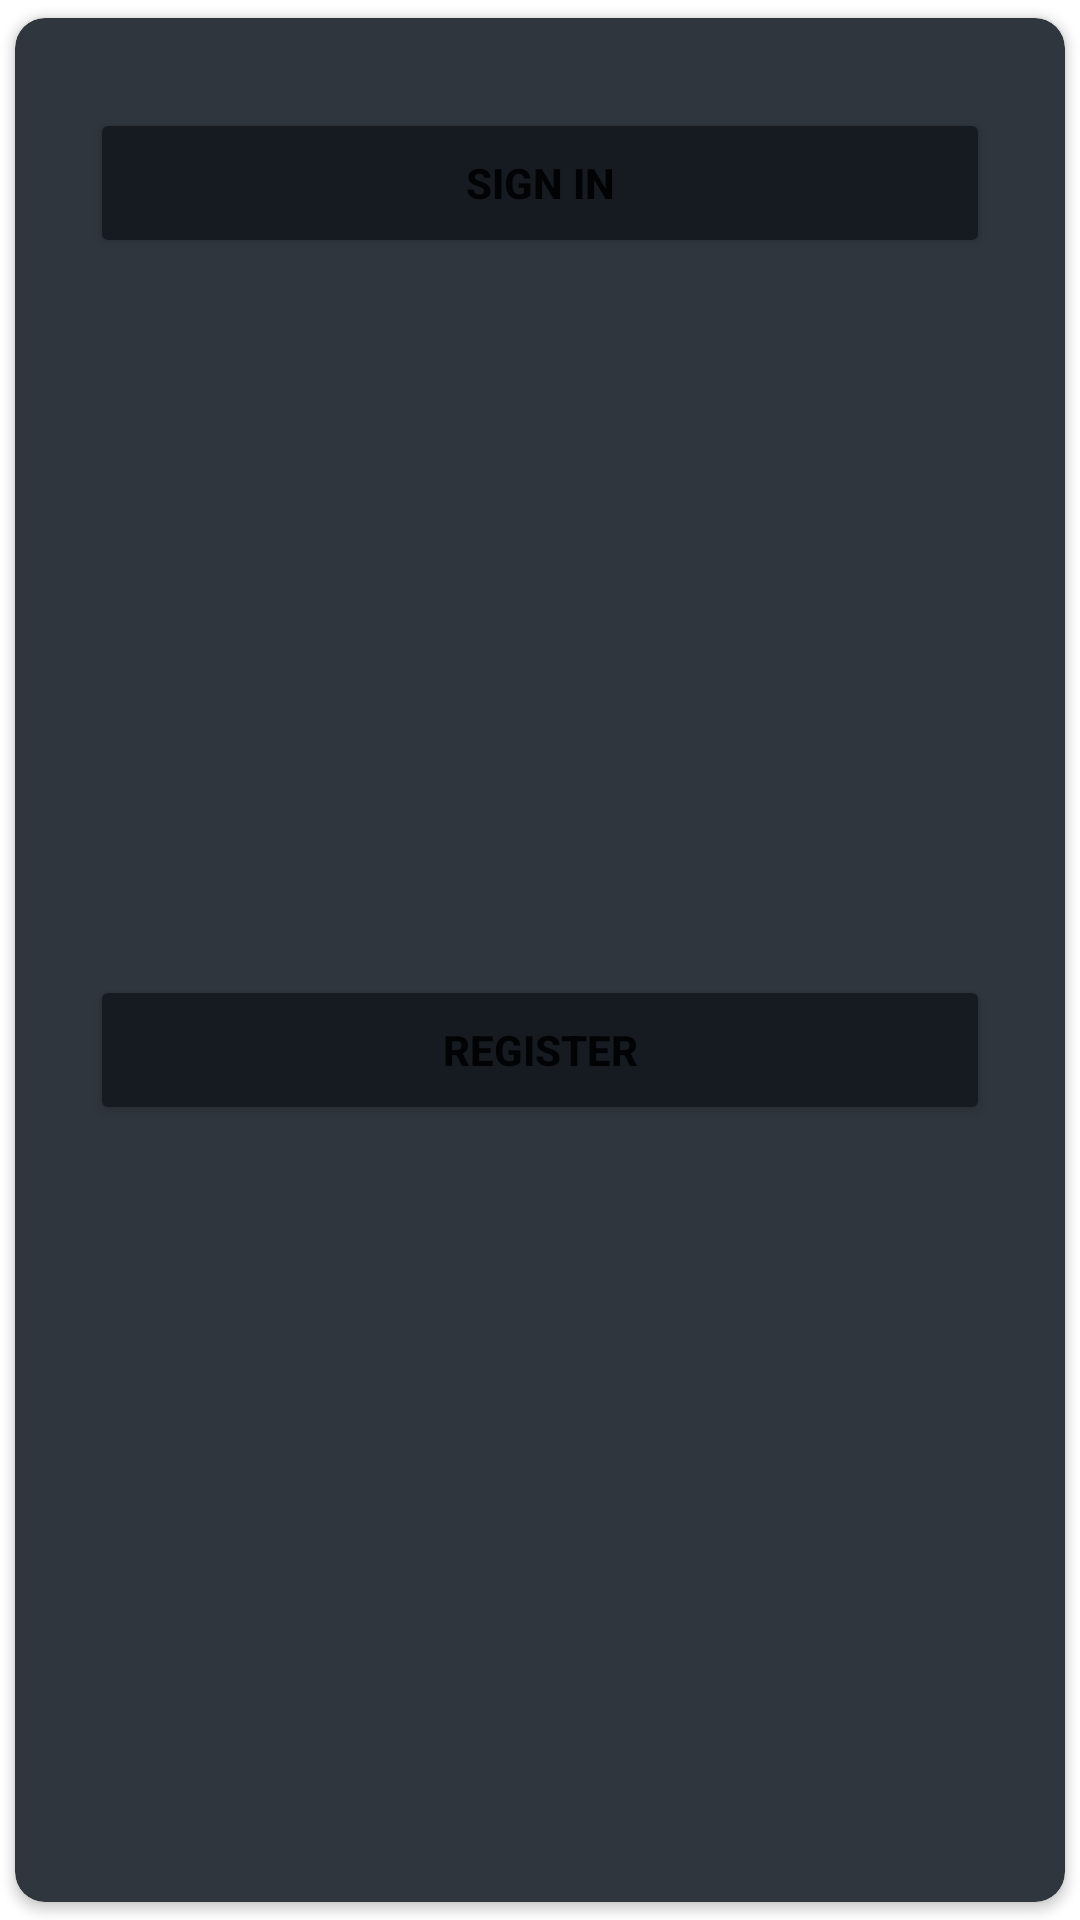

Reconstruct the res/layout file that produces this screen, plus the resources it refers to.
<!-- AndroidManifest.xml: application theme Theme.LoginFirebasePrototype -->
<!-- res/layout/card_home.xml -->
<?xml version="1.0" encoding="utf-8"?>
<androidx.cardview.widget.CardView xmlns:android="http://schemas.android.com/apk/res/android"
    xmlns:app="http://schemas.android.com/apk/res-auto"
    android:layout_width="match_parent"
    android:layout_height="wrap_content"
    android:backgroundTint="@color/github_gris"
    app:cardCornerRadius="10dp"
    app:cardElevation="2dp"
    app:cardUseCompatPadding="true">

    <androidx.constraintlayout.widget.ConstraintLayout
        android:layout_width="match_parent"
        android:layout_height="match_parent">

        <Button
            android:id="@+id/buttonLogin"
            android:layout_width="300dp"
            android:layout_height="50dp"
            android:layout_marginTop="30dp"
            android:backgroundTint="@color/github_background"
            android:text="@string/btn_login"
            android:textStyle="bold"
            app:layout_constraintEnd_toEndOf="parent"
            app:layout_constraintStart_toStartOf="parent"
            app:layout_constraintTop_toTopOf="parent" />

        <Button
            android:id="@+id/buttonRegister"
            android:layout_width="300dp"
            android:layout_height="50dp"
            android:layout_marginTop="10dp"
            android:layout_marginBottom="30dp"
            android:backgroundTint="@color/github_background"
            android:text="@string/btn_register"
            android:textStyle="bold"
            app:layout_constraintBottom_toBottomOf="parent"
            app:layout_constraintEnd_toEndOf="parent"
            app:layout_constraintStart_toStartOf="parent"
            app:layout_constraintTop_toBottomOf="@id/buttonLogin" />

    </androidx.constraintlayout.widget.ConstraintLayout>
</androidx.cardview.widget.CardView>
<!-- resources referenced by this layout -->
<resources>
  <color name="github_background">#161B22</color>
  <color name="github_gris">#30363d</color>
  <string name="btn_login">Sign In</string>
  <string name="btn_register">Register</string>
  <style name="Theme.LoginFirebasePrototype" parent="Theme.MaterialComponents.DayNight.NoActionBar">
          
          <item name="colorPrimary">@color/purple_500</item>
          <item name="colorPrimaryVariant">@color/purple_700</item>
          <item name="colorOnPrimary">@color/white</item>
          
          <item name="colorSecondary">@color/teal_200</item>
          <item name="colorSecondaryVariant">@color/teal_700</item>
          <item name="colorOnSecondary">@color/black</item>
          
          <item name="android:statusBarColor">?attr/colorPrimaryVariant</item>
          
      </style>
  <color name="purple_500">#FF6200EE</color>
  <color name="purple_700">#FF3700B3</color>
  <color name="white">#FFFFFFFF</color>
  <color name="teal_200">#FF03DAC5</color>
  <color name="teal_700">#FF018786</color>
  <color name="black">#FF000000</color>
</resources>
